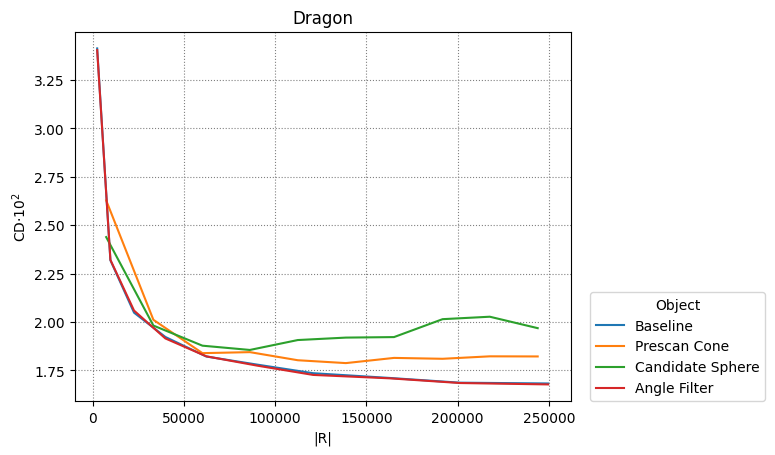

The table this chart was drawn from, first rows:
Baseline, Prescan Cone, Candidate Sphere, Angle Filter
4
2450, 9702, 22650, 39800, 62250, 90300, 120756, 162812, 201152, 249500
7392, 33248, 60128, 86112, 112352, 138720, 165088, 191712, 217568, 243808
7392, 33248, 60128, 86112, 112352, 138720, 165088, 191712, 217568, 243808
2450, 9702, 22650, 39800, 62250, 90300, 120756, 162812, 201152, 249500
0.03413, 0.02319, 0.02048, 0.01923, 0.01822, 0.0178, 0.01736, 0.01711, 0.01687, 0.01683
0.02628, 0.02012, 0.0184, 0.01845, 0.01803, 0.01788, 0.01815, 0.0181, 0.01823, 0.01822
0.02439, 0.01982, 0.01878, 0.01856, 0.01907, 0.0192, 0.01922, 0.02015, 0.02028, 0.01969
0.03404, 0.02321, 0.02059, 0.01915, 0.01823, 0.01775, 0.01727, 0.0171, 0.01685, 0.01678
